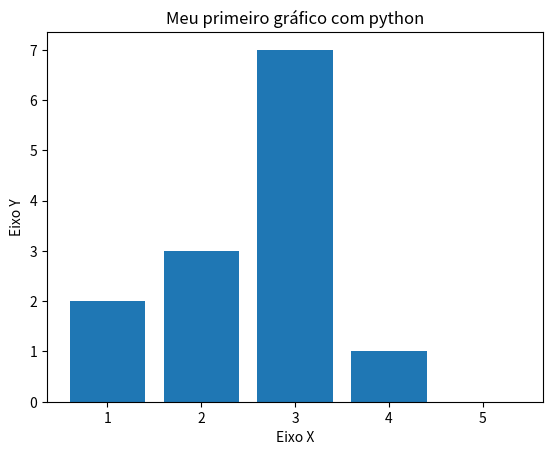

Generate this figure with matplotlib:
#exemplo de gráfico básico usando python
import matplotlib.pyplot as plt
x = [1,2,3,4,5];
y = [2,3,7,1,0];
titulo = "Gráfico de Barras"
eixox = "Eixo X"
eixoy = "Eixo Y"
#Título do Gráfico
plt.title("Meu primeiro gráfico com python")

#Labels
#Eixos
plt.xlabel(eixox)
plt.ylabel(eixoy)
#o comando plot desenha o gráfico
plt.bar(x,y);
#O Comando show mostra a janela com gráfico
plt.show();